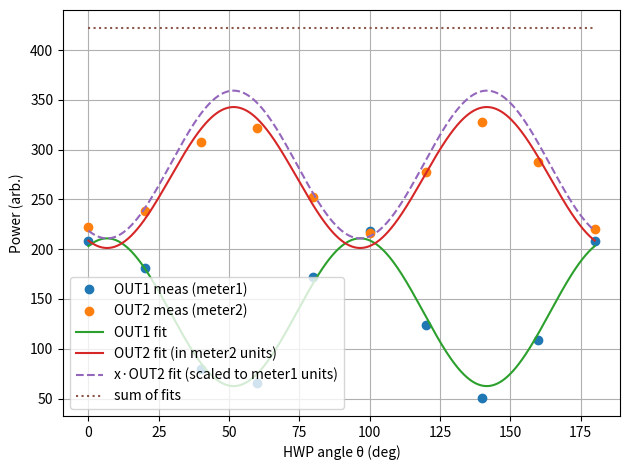

The script that saved this image:
import numpy as np
import matplotlib.pyplot as plt
from scipy.optimize import least_squares



# --- data (replace with yours) ---
degrees = np.array([0, 20, 40, 60, 80, 100, 120, 140, 160, 180], dtype=float)
P1_meas = np.array([208, 181,  80,  66, 172, 218, 124,  51, 109, 208], dtype=float)  # OUT1 meter1

# THIS Powermeter was accidentally set to 400 nm
# and the responsivity for that is 2, but for IR its 4.
P2_meas = 2*np.array([111, 119, 154, 161, 126, 108, 139, 164, 144, 110], dtype=float)  # OUT2 meter2

theta = np.deg2rad(degrees)

# ------------------------------------------------------------
# Physics model (lossless coupler, two axes):
#   P_s = P0 cos^2(alpha),  P_f = P0 sin^2(alpha),  alpha = 2*theta + alpha0
#   OUT2 = Cs*P_s + Cf*P_f
#   OUT1 = (1-Cs)*P_s + (1-Cf)*P_f
# Meter mismatch: x * P2_meas = OUT2(true) in meter1 units
#
# NEW: force 50:50 splitting for ONE axis:
#   either Cs = 0.5 (slow axis forced 50/50) OR Cf = 0.5 (fast axis forced 50/50)
# ------------------------------------------------------------

FORCE_AXIS = "slow"   # "slow" or "fast"

def predict(theta, P0, Cs, Cf, alpha0):
    alpha = 2.0*theta + alpha0
    c2 = np.cos(alpha)**2
    s2 = 1.0 - c2
    Ps = P0 * c2
    Pf = P0 * s2
    out2 = Cs*Ps + Cf*Pf
    out1 = (1.0 - Cs)*Ps + (1.0 - Cf)*Pf
    return out1, out2

def residuals(p, theta, P1, P2, force_axis):
    # p = [P0, Cfree, alpha0, x]
    P0, Cfree, alpha0, x = p

    if force_axis == "slow":
        Cs, Cf = 0.5, Cfree
    elif force_axis == "fast":
        Cs, Cf = Cfree, 0.5
    else:
        raise ValueError("FORCE_AXIS must be 'slow' or 'fast'")

    out1_pred, out2_pred = predict(theta, P0, Cs, Cf, alpha0)

    r1 = P1 - out1_pred
    r2 = x*P2 - out2_pred
    return np.concatenate([r1, r2])

# --- initial guesses ---
P0_0 = np.mean(P1_meas) + np.mean(P2_meas)          # rough total-ish (arb)
Cfree_0 = 0.5                                       # start near 50/50
alpha0_0 = 0.0
x_0 = np.mean(P1_meas) / np.mean(P2_meas)           # rough meter gain ratio

p0 = np.array([P0_0, Cfree_0, alpha0_0, x_0], dtype=float)

# bounds: P0>0, Cfree in [0,1], alpha0 free-ish, x>0
lb = np.array([0.0, 0.0, -10*np.pi, 0.0])
ub = np.array([np.inf, 1.0,  10*np.pi, np.inf])

res = least_squares(residuals, p0, bounds=(lb, ub), args=(theta, P1_meas, P2_meas, FORCE_AXIS))
P0, Cfree, alpha0, x = res.x

if FORCE_AXIS == "slow":
    Cs, Cf = 0.5, Cfree
else:
    Cs, Cf = Cfree, 0.5

print("Fit (meter1 defines the arb units):")
print(f"  FORCE_AXIS = {FORCE_AXIS}  ->  {'Cs=0.5' if FORCE_AXIS=='slow' else 'Cf=0.5'}")
print(f"  P0     = {P0:.6g}")
print(f"  Cs     = {Cs:.6g}")
print(f"  Cf     = {Cf:.6g}")
print(f"  alpha0 = {alpha0:.6g} rad  ({np.rad2deg(alpha0):.3f} deg)")
print(f"  x      = {x:.6g}   (multiply meter2 OUT2 readings by x to compare to meter1 units)")

# --- plot ---
th_f = np.linspace(theta.min(), theta.max(), 1000)
out1_fit, out2_fit = predict(th_f, P0, Cs, Cf, alpha0)



plt.figure()
plt.plot(degrees, P1_meas, "o", label="OUT1 meas (meter1)")
plt.plot(degrees, P2_meas, "o", label="OUT2 meas (meter2)")
plt.plot(np.rad2deg(th_f), out1_fit, "-", label="OUT1 fit")
plt.plot(np.rad2deg(th_f), out2_fit/x, "-", label="OUT2 fit (in meter2 units)")
plt.plot(np.rad2deg(th_f), out2_fit, "--", label="x·OUT2 fit (scaled to meter1 units)")
plt.plot(np.rad2deg(th_f), out1_fit+out2_fit, ":", label="sum of fits")
plt.xlabel("HWP angle θ (deg)")
plt.ylabel("Power (arb.)")
plt.grid(True)
plt.legend()
plt.tight_layout()
plt.show()
